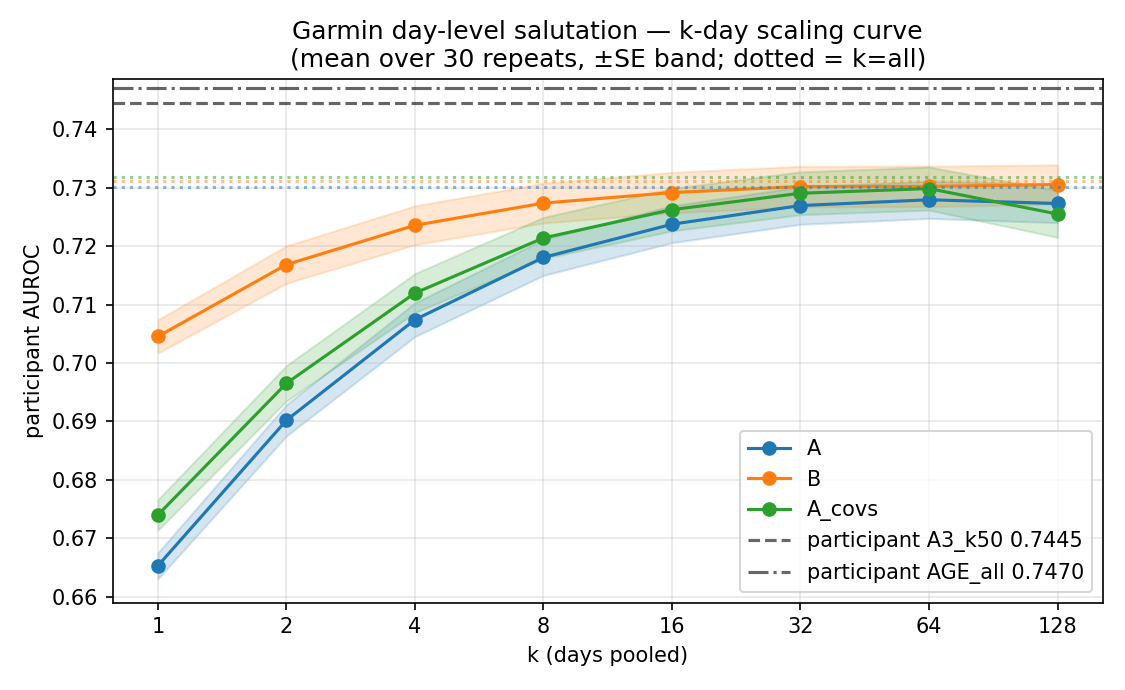

Values plotted in this chart, from the file beside it:
arm, repeat, k, auc_mean, auc_sd, n_users
A, 0, 1, 0.6465, 0.01636, 578
B, 0, 1, 0.6829, 0.01028, 578
A_covs, 0, 1, 0.6626, 0.0141, 578
A, 0, 2, 0.6672, 0.01453, 578
B, 0, 2, 0.6917, 0.008476, 578
A_covs, 0, 2, 0.6844, 0.01288, 578
A, 0, 4, 0.6816, 0.01034, 578
B, 0, 4, 0.697, 0.005618, 578
A_covs, 0, 4, 0.6984, 0.009614, 578
A, 0, 8, 0.6913, 0.006966, 578
B, 0, 8, 0.7003, 0.00413, 578
A_covs, 0, 8, 0.7068, 0.007326, 578
A, 0, 16, 0.6965, 0.00539, 578
B, 0, 16, 0.7017, 0.002655, 578
A_covs, 0, 16, 0.711, 0.004945, 578
A, 0, 32, 0.699, 0.00395, 578
B, 0, 32, 0.7025, 0.001858, 578
A_covs, 0, 32, 0.714, 0.003832, 578
A, 0, 64, 0.7007, 0.002725, 578
B, 0, 64, 0.703, 0.001612, 578
A_covs, 0, 64, 0.715, 0.002737, 578
A, 0, 128, 0.7016, 0.002069, 550
B, 0, 128, 0.7054, 0.001128, 550
A_covs, 0, 128, 0.7082, 0.002014, 550
A, 0, all, 0.7027, 0.0, 578
B, 0, all, 0.7034, 0.0, 578
A_covs, 0, all, 0.7168, 0.0, 578
A, 1, 1, 0.6691, 0.01656, 578
B, 1, 1, 0.7221, 0.01105, 578
A_covs, 1, 1, 0.682, 0.01698, 578
A, 1, 2, 0.6966, 0.014, 578
B, 1, 2, 0.7346, 0.008325, 578
A_covs, 1, 2, 0.7035, 0.01244, 578
A, 1, 4, 0.7164, 0.01043, 578
B, 1, 4, 0.7431, 0.007084, 578
A_covs, 1, 4, 0.7213, 0.009929, 578
A, 1, 8, 0.7273, 0.007359, 578
B, 1, 8, 0.7472, 0.0042, 578
A_covs, 1, 8, 0.7301, 0.006656, 578
A, 1, 16, 0.7333, 0.005903, 578
B, 1, 16, 0.7495, 0.003244, 578
A_covs, 1, 16, 0.7354, 0.005487, 578
A, 1, 32, 0.7365, 0.004161, 578
B, 1, 32, 0.7507, 0.002344, 578
A_covs, 1, 32, 0.738, 0.00378, 578
A, 1, 64, 0.7368, 0.003133, 577
B, 1, 64, 0.7499, 0.001632, 577
A_covs, 1, 64, 0.738, 0.002863, 577
A, 1, 128, 0.7345, 0.002307, 555
B, 1, 128, 0.7465, 0.001259, 555
A_covs, 1, 128, 0.7306, 0.002028, 555
A, 1, all, 0.7399, 0.0, 578
B, 1, all, 0.7519, 0.0, 578
A_covs, 1, all, 0.7407, 0.0, 578
A, 2, 1, 0.6705, 0.018, 578
B, 2, 1, 0.7088, 0.01104, 578
A_covs, 2, 1, 0.6693, 0.01643, 578
A, 2, 2, 0.6973, 0.01345, 578
B, 2, 2, 0.7196, 0.007313, 578
A_covs, 2, 2, 0.6932, 0.01363, 578
... 750 more rows
